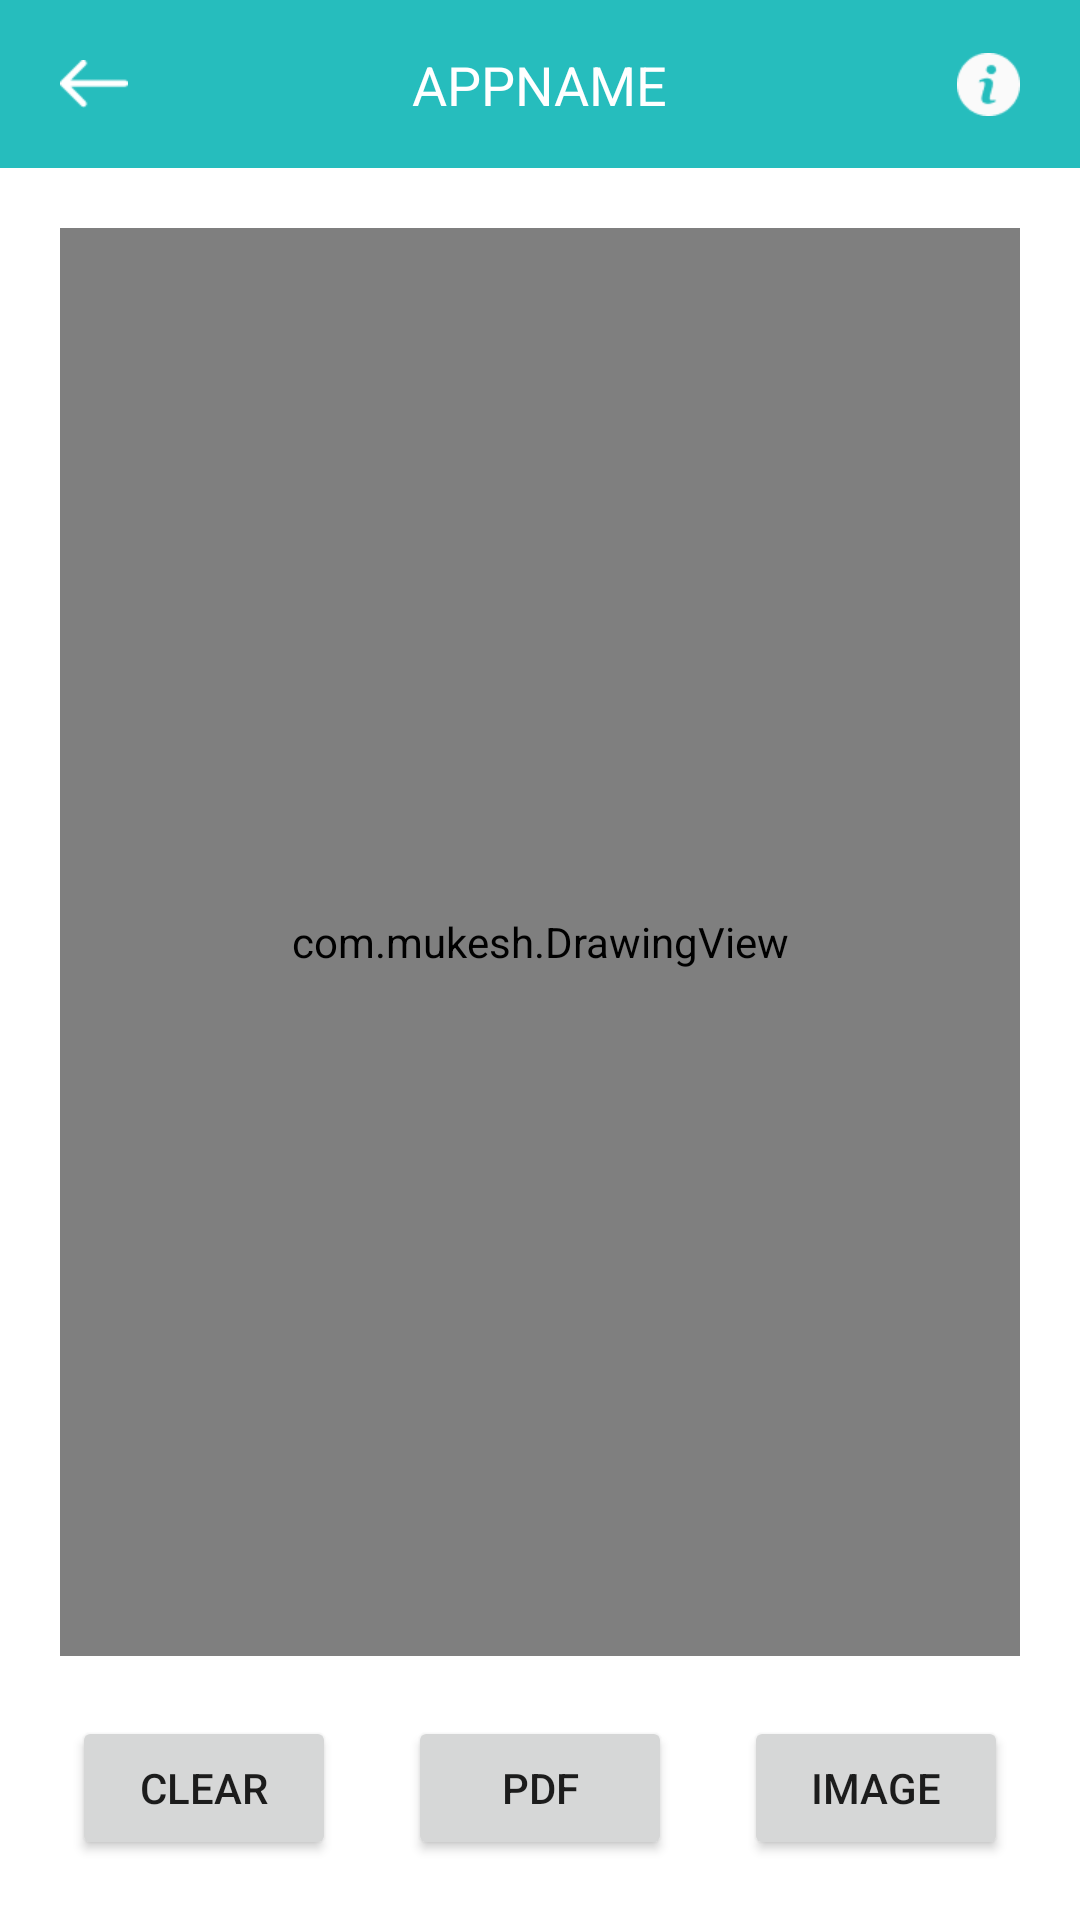

Produce the Android XML layout that renders to this screen, including the resource entries it uses.
<!-- AndroidManifest.xml: application theme Theme.CameraScannerDocScannerPDFMaker -->
<!-- res/layout/activity_signature.xml -->
<?xml version="1.0" encoding="utf-8"?>
<androidx.constraintlayout.widget.ConstraintLayout xmlns:android="http://schemas.android.com/apk/res/android"
    xmlns:app="http://schemas.android.com/apk/res-auto"
    xmlns:tools="http://schemas.android.com/tools"
    android:layout_width="match_parent"
    android:layout_height="match_parent"
    tools:context=".activity.SignatureActivity">

    <include
        android:id="@+id/header"
        layout="@layout/header" />

    <com.mukesh.DrawingView
        android:id="@+id/scratch_pad"
        android:layout_width="match_parent"
        android:layout_height="0dp"
        android:layout_margin="20dp"
        app:layout_constraintBottom_toTopOf="@id/saveAsPdf"
        app:layout_constraintTop_toBottomOf="@id/header" />

    <Button
        android:id="@+id/clear"
        android:layout_width="wrap_content"
        android:layout_height="wrap_content"
        android:layout_marginBottom="20dp"
        android:text="clear"
        app:layout_constraintBottom_toBottomOf="parent"
        app:layout_constraintLeft_toLeftOf="parent"
        app:layout_constraintRight_toLeftOf="@id/saveAsPdf" />

    <Button
        android:id="@+id/saveAsPdf"
        android:layout_width="wrap_content"
        android:layout_height="wrap_content"
        android:layout_marginBottom="20dp"
        android:text="pdf"
        app:layout_constraintBottom_toBottomOf="parent"
        app:layout_constraintLeft_toRightOf="@id/clear"
        app:layout_constraintRight_toLeftOf="@id/saveAsImage" />

    <Button
        android:id="@+id/saveAsImage"
        android:layout_width="wrap_content"
        android:layout_height="wrap_content"
        android:layout_marginBottom="20dp"
        android:text="image"
        app:layout_constraintBottom_toBottomOf="parent"
        app:layout_constraintLeft_toRightOf="@id/saveAsPdf"
        app:layout_constraintRight_toRightOf="parent" />


</androidx.constraintlayout.widget.ConstraintLayout>
<!-- res/layout/header.xml (included above) -->
<?xml version="1.0" encoding="utf-8"?>
<androidx.constraintlayout.widget.ConstraintLayout xmlns:android="http://schemas.android.com/apk/res/android"
    xmlns:app="http://schemas.android.com/apk/res-auto"
    android:layout_width="match_parent"
    android:layout_height="56dp"
    android:background="#26BDBD">

    <ImageView
        android:id="@+id/back"
        android:layout_width="wrap_content"
        android:layout_height="wrap_content"
        android:layout_marginLeft="20dp"
        android:src="@drawable/back"
        app:layout_constraintBottom_toBottomOf="parent"
        app:layout_constraintLeft_toLeftOf="parent"
        app:layout_constraintTop_toTopOf="parent" />

    <TextView
        android:id="@+id/headerTitle"
        android:layout_width="wrap_content"
        android:layout_height="wrap_content"
        android:text="APPNAME"
        android:textColor="@color/white"
        android:textSize="18dp"
        app:layout_constraintBottom_toBottomOf="parent"
        app:layout_constraintLeft_toLeftOf="parent"
        app:layout_constraintRight_toRightOf="parent"
        app:layout_constraintTop_toTopOf="parent" />

    <ImageView
        android:id="@+id/info1"
        android:layout_width="wrap_content"
        android:layout_height="wrap_content"
        android:layout_marginRight="20dp"
        android:src="@drawable/ic_info_header"
        app:layout_constraintBottom_toBottomOf="parent"
        app:layout_constraintRight_toRightOf="parent"
        app:layout_constraintTop_toTopOf="parent" />

</androidx.constraintlayout.widget.ConstraintLayout>
<!-- resources referenced by this layout -->
<resources>
  <color name="white">#FFFFFFFF</color>
  <!-- drawable back: png bitmap (drawable-xhdpi, 323 bytes) -->
  <!-- drawable ic_info_header: png bitmap (drawable-xhdpi, 998 bytes) -->
  <style name="Theme.CameraScannerDocScannerPDFMaker" parent="Theme.MaterialComponents.DayNight.NoActionBar">
          
          <item name="colorPrimary">@color/purple_500</item>
          <item name="colorPrimaryVariant">@color/purple_700</item>
          <item name="colorOnPrimary">@color/white</item>
          
          <item name="colorSecondary">@color/teal_200</item>
          <item name="colorSecondaryVariant">@color/teal_700</item>
          <item name="colorOnSecondary">@color/black</item>
          
          <item name="android:statusBarColor" tools:targetApi="l">?attr/colorPrimaryVariant</item>
          <item name="android:windowNoTitle">true</item>
          <item name="android:windowActionBar">false</item>
          <item name="android:windowFullscreen">true</item>
          <item name="android:windowContentOverlay">@null</item>
      </style>
  <color name="purple_500">#FF6200EE</color>
  <color name="purple_700">#FF3700B3</color>
  <color name="teal_200">#FF03DAC5</color>
  <color name="teal_700">#FF018786</color>
  <color name="black">#FF000000</color>
</resources>
